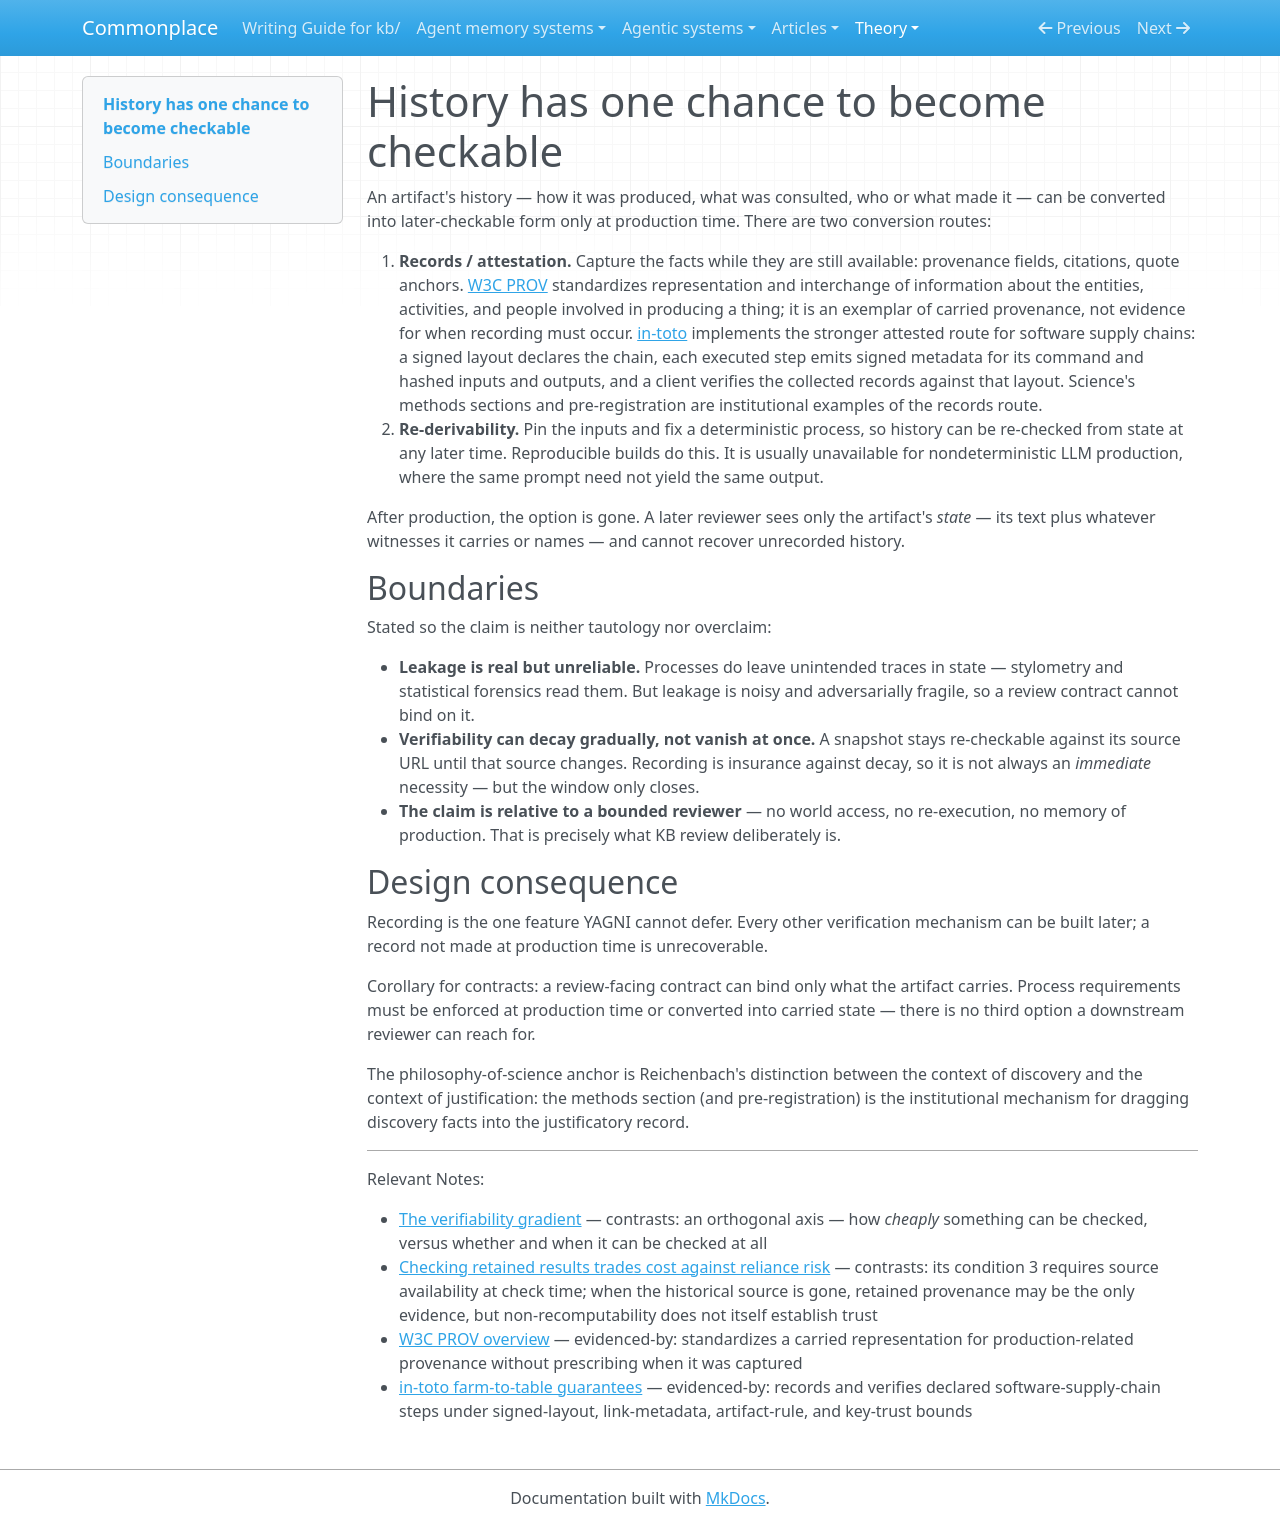

repository: zby/commonplace · page: theory/history-has-one-chance-to-become-checkable/index.html · generator: mkdocs

---
description: "An artifact's production history is convertible to later-checkable form only at production time, via records/attestation or re-derivability; after that a bounded reviewer sees only carried state"
type: types/note.md
traits: [title-as-claim, has-external-sources]
tags: [context-engineering, claims-and-grounding, observability, kb-maintenance]
---

# History has one chance to become checkable

An artifact's history — how it was produced, what was consulted, who or what made it — can be converted into later-checkable form only at production time. There are two conversion routes:

1. **Records / attestation.** Capture the facts while they are still available: provenance fields, citations, quote anchors. [W3C PROV](../sources/prov-overview.ingest.md) standardizes representation and interchange of information about the entities, activities, and people involved in producing a thing; it is an exemplar of carried provenance, not evidence for when recording must occur. [in-toto](../sources/in-toto-farm-to-table-guarantees.ingest.md) implements the stronger attested route for software supply chains: a signed layout declares the chain, each executed step emits signed metadata for its command and hashed inputs and outputs, and a client verifies the collected records against that layout. Science's methods sections and pre-registration are institutional examples of the records route.
2. **Re-derivability.** Pin the inputs and fix a deterministic process, so history can be re-checked from state at any later time. Reproducible builds do this. It is usually unavailable for nondeterministic LLM production, where the same prompt need not yield the same output.

After production, the option is gone. A later reviewer sees only the artifact's *state* — its text plus whatever witnesses it carries or names — and cannot recover unrecorded history.

## Boundaries

Stated so the claim is neither tautology nor overclaim:

- **Leakage is real but unreliable.** Processes do leave unintended traces in state — stylometry and statistical forensics read them. But leakage is noisy and adversarially fragile, so a review contract cannot bind on it.
- **Verifiability can decay gradually, not vanish at once.** A snapshot stays re-checkable against its source URL until that source changes. Recording is insurance against decay, so it is not always an *immediate* necessity — but the window only closes.
- **The claim is relative to a bounded reviewer** — no world access, no re-execution, no memory of production. That is precisely what KB review deliberately is.

## Design consequence

Recording is the one feature YAGNI cannot defer. Every other verification mechanism can be built later; a record not made at production time is unrecoverable.

Corollary for contracts: a review-facing contract can bind only what the artifact carries. Process requirements must be enforced at production time or converted into carried state — there is no third option a downstream reviewer can reach for.

The philosophy-of-science anchor is Reichenbach's distinction between the context of discovery and the context of justification: the methods section (and pre-registration) is the institutional mechanism for dragging discovery facts into the justificatory record.

---

Relevant Notes:

- [The verifiability gradient](./verifiability-gradient.md) — contrasts: an orthogonal axis — how *cheaply* something can be checked, versus whether and when it can be checked at all
- [Checking retained results trades cost against reliance risk](./checking-retained-results-trades-cost-against-reliance-risk.md) — contrasts: its condition 3 requires source availability at check time; when the historical source is gone, retained provenance may be the only evidence, but non-recomputability does not itself establish trust
- [W3C PROV overview](../sources/prov-overview.ingest.md) — evidenced-by: standardizes a carried representation for production-related provenance without prescribing when it was captured
- [in-toto farm-to-table guarantees](../sources/in-toto-farm-to-table-guarantees.ingest.md) — evidenced-by: records and verifies declared software-supply-chain steps under signed-layout, link-metadata, artifact-rule, and key-trust bounds
